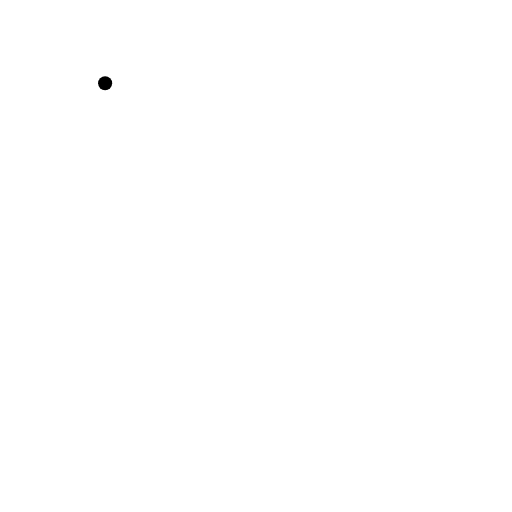
t = 0.00 s
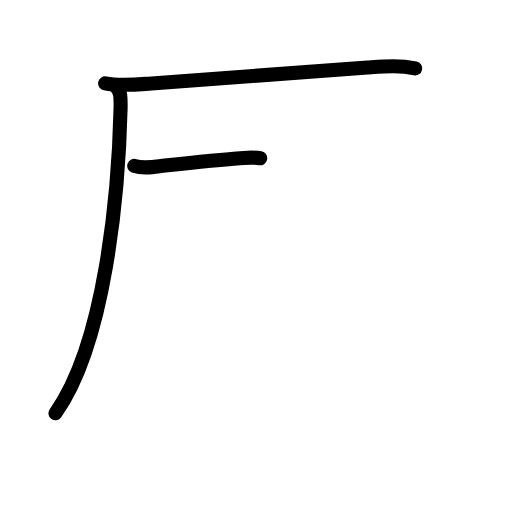
t = 2.75 s
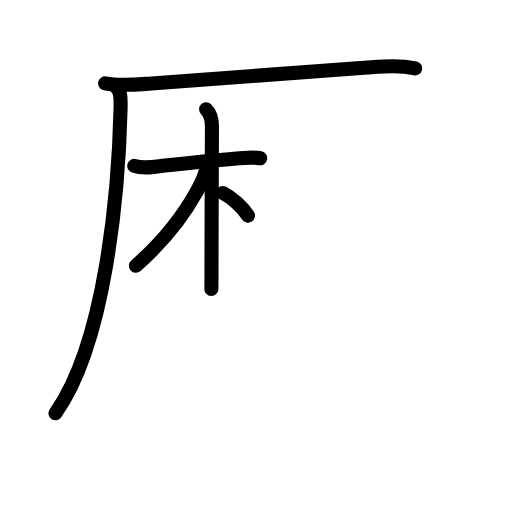
t = 5.75 s
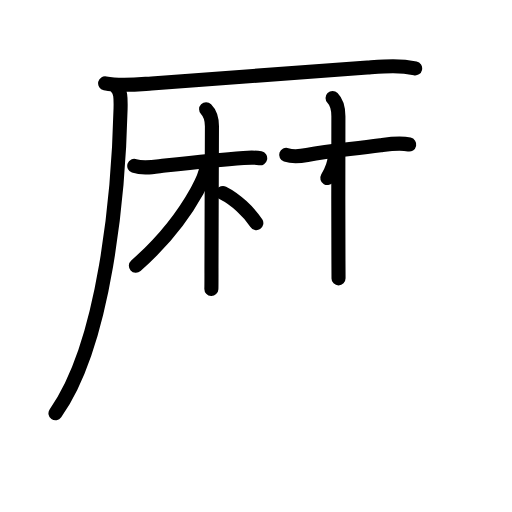
t = 8.38 s
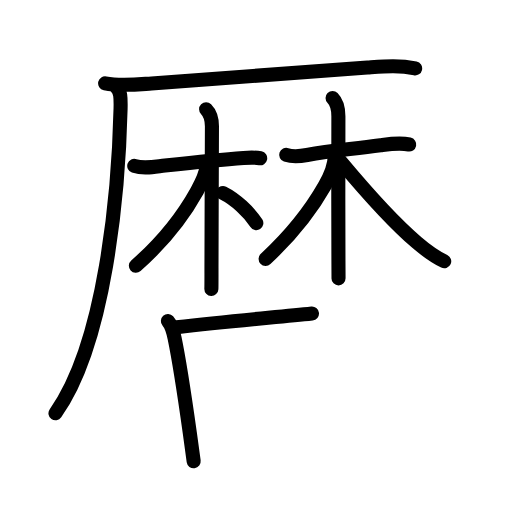
t = 11.19 s
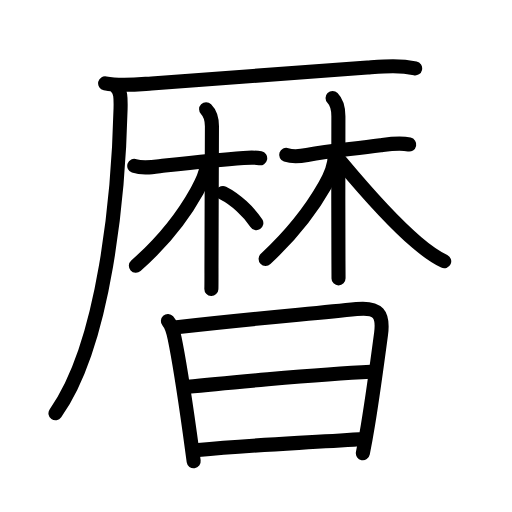
t = 14.00 s

The animated SVG that drew these frames (rendered in a browser with its animation timeline set to each time). Animation: 46 SMIL elements (animate=46); one cycle of 14.00 s.

<?xml version="1.0" encoding="UTF-8"?>
<!--
AniKanjiVG is licensed by CC-BY-SA Paul C. Sommerhoff (https://bitbucket.org/sommerhoff/anikanjivg).
AniKanjiVG uses KanjiVG which is licensed by CC-BY-SA Ulrich Apel (http://kanjivg.tagaini.net).
See also http://creativecommons.org/licenses/by-sa/3.0/
-->
<svg xmlns:kvg='http://kanjivg.tagaini.net' xmlns='http://www.w3.org/2000/svg' width='109' height='109' viewBox='0 0 109 109' style='fill:none;stroke:#000000;stroke-width:3;stroke-linecap:round;stroke-linejoin:round;' id="kvg:kanji_066a6"><g id="kvg:066a6" kvg:element="暦"><g id="kvg:066a6-g1" kvg:element="厂" kvg:position="tare" kvg:radical="nelson" kvg:phon="厤V1"><path id="kvg:066a6-s1" kvg:type="㇐" d="M22.38,17.73c3.12,0.65,6.88,0.24,9.88,0.04c13.71-0.87,29.86-2.26,45.99-3.38c3.44-0.24,6.72-0.55,10.13,0.18"><animate attributeName="d" begin="0.0s" dur="0.3333333333333333s" from="M22.38,17.73C22.38,17.73,22.38,17.73,22.38,17.73" to="M22.38,17.73c3.12,0.65,6.88,0.24,9.88,0.04" />
<animate attributeName="d" begin="0.3333333333333333s" dur="0.3333333333333333s" from="M22.38,17.73c3.12,0.65,6.88,0.24,9.88,0.04c0,0,0,0,0,0,0" to="M22.38,17.73c3.12,0.65,6.88,0.24,9.88,0.04c13.71-0.87,29.86-2.26,45.99-3.38" />
<animate attributeName="d" begin="0.6666666666666666s" dur="0.3333333333333333s" from="M22.38,17.73c3.12,0.65,6.88,0.24,9.88,0.04c13.71-0.87,29.86-2.26,45.99-3.38c0,0,0,0,0,0,0" to="M22.38,17.73c3.12,0.65,6.88,0.24,9.88,0.04c13.71-0.87,29.86-2.26,45.99-3.38c3.44-0.24,6.72-0.55,10.13,0.18" />
</path>
<path id="kvg:066a6-s2" kvg:type="㇒" d="M24.75,18.5c0.94,0.94,0.97,2.23,0.92,4.6C25.25,41,22.45,72.99,11.81,87.97"><animate attributeName="d" begin="1.0s" dur="0.5s" from="M24.75,18.5C24.75,18.5,24.75,18.5,24.75,18.5" to="M24.75,18.5c0.94,0.94,0.97,2.23,0.92,4.6" />
<animate attributeName="d" begin="1.5s" dur="0.5s" from="M24.75,18.5c0.94,0.94,0.97,2.23,0.92,4.6c0,0,0,0,0,0,0" to="M24.75,18.5c0.94,0.94,0.97,2.23,0.92,4.6C25.25,41,22.45,72.99,11.81,87.97" />
<animate attributeName="d" begin="0s" dur="1.0s" from="M-100,-100" to="M-100,-100" />
</path>
</g>
<g id="kvg:066a6-g2" kvg:element="林" kvg:position="top" kvg:phon="厤V2"><g id="kvg:066a6-g3" kvg:element="木" kvg:variant="true" kvg:position="left"><path id="kvg:066a6-s3" kvg:type="㇐" d="M28.58,35.31c2.04,0.72,4.47,0.16,6.55-0.07c5.18-0.57,12.05-1.29,16.72-1.62c1.49-0.1,2.61-0.12,3.54,0.07"><animate attributeName="d" begin="2.0s" dur="0.3333333333333333s" from="M28.58,35.31C28.58,35.31,28.58,35.31,28.58,35.31" to="M28.58,35.31c2.04,0.72,4.47,0.16,6.55-0.07" />
<animate attributeName="d" begin="2.3333333333333335s" dur="0.3333333333333333s" from="M28.58,35.31c2.04,0.72,4.47,0.16,6.55-0.07c0,0,0,0,0,0,0" to="M28.58,35.31c2.04,0.72,4.47,0.16,6.55-0.07c5.18-0.57,12.05-1.29,16.72-1.62" />
<animate attributeName="d" begin="2.6666666666666665s" dur="0.3333333333333333s" from="M28.58,35.31c2.04,0.72,4.47,0.16,6.55-0.07c5.18-0.57,12.05-1.29,16.72-1.62c0,0,0,0,0,0,0" to="M28.58,35.31c2.04,0.72,4.47,0.16,6.55-0.07c5.18-0.57,12.05-1.29,16.72-1.62c1.49-0.1,2.61-0.12,3.54,0.07" />
<animate attributeName="d" begin="0s" dur="2.0s" from="M-100,-100" to="M-100,-100" />
</path>
<path id="kvg:066a6-s4" kvg:type="㇑" d="M43.88,23.26c1,1,1.24,2.37,1.24,3.64c0,0.63-0.1,25.73-0.1,30.1c0,1.92,0.01,3.74-0.02,4.5"><animate attributeName="d" begin="3.0s" dur="0.3333333333333333s" from="M43.88,23.26C43.88,23.26,43.88,23.26,43.88,23.26" to="M43.88,23.26c1,1,1.24,2.37,1.24,3.64" />
<animate attributeName="d" begin="3.3333333333333335s" dur="0.3333333333333333s" from="M43.88,23.26c1,1,1.24,2.37,1.24,3.64c0,0,0,0,0,0,0" to="M43.88,23.26c1,1,1.24,2.37,1.24,3.64c0,0.63-0.1,25.73-0.1,30.1" />
<animate attributeName="d" begin="3.6666666666666665s" dur="0.3333333333333333s" from="M43.88,23.26c1,1,1.24,2.37,1.24,3.64c0,0.63-0.1,25.73-0.1,30.1c0,0,0,0,0,0,0" to="M43.88,23.26c1,1,1.24,2.37,1.24,3.64c0,0.63-0.1,25.73-0.1,30.1c0,1.92,0.01,3.74-0.02,4.5" />
<animate attributeName="d" begin="0s" dur="3.0s" from="M-100,-100" to="M-100,-100" />
</path>
<path id="kvg:066a6-s5" kvg:type="㇒" d="M43.9,35.52c0,1.48-0.92,3.26-1.94,5.1c-3.4,6.15-7.71,11.26-13.03,15.95"><animate attributeName="d" begin="4.0s" dur="0.5s" from="M43.9,35.52C43.9,35.52,43.9,35.52,43.9,35.52" to="M43.9,35.52c0,1.48-0.92,3.26-1.94,5.1" />
<animate attributeName="d" begin="4.5s" dur="0.5s" from="M43.9,35.52c0,1.48-0.92,3.26-1.94,5.1c0,0,0,0,0,0,0" to="M43.9,35.52c0,1.48-0.92,3.26-1.94,5.1c-3.4,6.15-7.71,11.26-13.03,15.95" />
<animate attributeName="d" begin="0s" dur="4.0s" from="M-100,-100" to="M-100,-100" />
</path>
<path id="kvg:066a6-s6" kvg:type="㇔/㇏" d="M47.47,41.09c2.69,1.35,5.57,4.05,7.1,6.41"><animate attributeName="d" begin="5.0s" dur="1.0s" from="M47.47,41.09C47.47,41.09,47.47,41.09,47.47,41.09" to="M47.47,41.09c2.69,1.35,5.57,4.05,7.1,6.41" />
<animate attributeName="d" begin="0s" dur="5.0s" from="M-100,-100" to="M-100,-100" />
</path>
</g>
<g id="kvg:066a6-g4" kvg:element="木" kvg:position="right"><path id="kvg:066a6-s7" kvg:type="㇐" d="M60.93,32.97c1.34,0.46,3.1,0.29,4.44,0.03c5.26-1,9.24-1.19,15.63-2.07c2.1-0.29,4.01-0.61,6.12-0.17"><animate attributeName="d" begin="6.0s" dur="0.3333333333333333s" from="M60.93,32.97C60.93,32.97,60.93,32.97,60.93,32.97" to="M60.93,32.97c1.34,0.46,3.1,0.29,4.44,0.03" />
<animate attributeName="d" begin="6.333333333333333s" dur="0.3333333333333333s" from="M60.93,32.97c1.34,0.46,3.1,0.29,4.44,0.03c0,0,0,0,0,0,0" to="M60.93,32.97c1.34,0.46,3.1,0.29,4.44,0.03c5.26-1,9.24-1.19,15.63-2.07" />
<animate attributeName="d" begin="6.666666666666667s" dur="0.3333333333333333s" from="M60.93,32.97c1.34,0.46,3.1,0.29,4.44,0.03c5.26-1,9.24-1.19,15.63-2.07c0,0,0,0,0,0,0" to="M60.93,32.97c1.34,0.46,3.1,0.29,4.44,0.03c5.26-1,9.24-1.19,15.63-2.07c2.1-0.29,4.01-0.61,6.12-0.17" />
<animate attributeName="d" begin="0s" dur="6.0s" from="M-100,-100" to="M-100,-100" />
</path>
<path id="kvg:066a6-s8" kvg:type="㇑" d="M70.8,20.86c0.98,0.98,1.24,2.14,1.24,3.89c0,4.72-0.05,21.66,0.01,30.75c0.01,1.54,0.02,2.83,0.02,3.76"><animate attributeName="d" begin="7.0s" dur="0.3333333333333333s" from="M70.8,20.86C70.8,20.86,70.8,20.86,70.8,20.86" to="M70.8,20.86c0.98,0.98,1.24,2.14,1.24,3.89" />
<animate attributeName="d" begin="7.333333333333333s" dur="0.3333333333333333s" from="M70.8,20.86c0.98,0.98,1.24,2.14,1.24,3.89c0,0,0,0,0,0,0" to="M70.8,20.86c0.98,0.98,1.24,2.14,1.24,3.89c0,4.72-0.05,21.66,0.01,30.75" />
<animate attributeName="d" begin="7.666666666666667s" dur="0.3333333333333333s" from="M70.8,20.86c0.98,0.98,1.24,2.14,1.24,3.89c0,4.72-0.05,21.66,0.01,30.75c0,0,0,0,0,0,0" to="M70.8,20.86c0.98,0.98,1.24,2.14,1.24,3.89c0,4.72-0.05,21.66,0.01,30.75c0.01,1.54,0.02,2.83,0.02,3.76" />
<animate attributeName="d" begin="0s" dur="7.0s" from="M-100,-100" to="M-100,-100" />
</path>
<path id="kvg:066a6-s9" kvg:type="㇒" d="M71.26,33.19c0,1.31-0.55,3.55-2.1,6.29c-3.55,6.28-7.41,10.78-12.61,15.63"><animate attributeName="d" begin="8.0s" dur="0.5s" from="M71.26,33.19C71.26,33.19,71.26,33.19,71.26,33.19" to="M71.26,33.19c0,1.31-0.55,3.55-2.1,6.29" />
<animate attributeName="d" begin="8.5s" dur="0.5s" from="M71.26,33.19c0,1.31-0.55,3.55-2.1,6.29c0,0,0,0,0,0,0" to="M71.26,33.19c0,1.31-0.55,3.55-2.1,6.29c-3.55,6.28-7.41,10.78-12.61,15.63" />
<animate attributeName="d" begin="0s" dur="8.0s" from="M-100,-100" to="M-100,-100" />
</path>
<path id="kvg:066a6-s10" kvg:type="㇏" d="M72.61,34.48c5.76,6.9,11.09,12.84,16.07,17.09c1.71,1.46,3.57,2.93,5.89,4.05"><animate attributeName="d" begin="9.0s" dur="0.5s" from="M72.61,34.48C72.61,34.48,72.61,34.48,72.61,34.48" to="M72.61,34.48c5.76,6.9,11.09,12.84,16.07,17.09" />
<animate attributeName="d" begin="9.5s" dur="0.5s" from="M72.61,34.48c5.76,6.9,11.09,12.84,16.07,17.09c0,0,0,0,0,0,0" to="M72.61,34.48c5.76,6.9,11.09,12.84,16.07,17.09c1.71,1.46,3.57,2.93,5.89,4.05" />
<animate attributeName="d" begin="0s" dur="9.0s" from="M-100,-100" to="M-100,-100" />
</path>
</g>
</g>
<g id="kvg:066a6-g5" kvg:element="日" kvg:position="bottom" kvg:radical="tradit"><path id="kvg:066a6-s11" kvg:type="㇑" d="M35.74,68.35c0.76,0.85,1.21,2.57,1.43,3.64c1.2,5.76,2.2,12.79,3.24,20.18c0.29,2.09,0.57,4.13,0.82,6.04"><animate attributeName="d" begin="10.0s" dur="0.3333333333333333s" from="M35.74,68.35C35.74,68.35,35.74,68.35,35.74,68.35" to="M35.74,68.35c0.76,0.85,1.21,2.57,1.43,3.64" />
<animate attributeName="d" begin="10.333333333333334s" dur="0.3333333333333333s" from="M35.74,68.35c0.76,0.85,1.21,2.57,1.43,3.64c0,0,0,0,0,0,0" to="M35.74,68.35c0.76,0.85,1.21,2.57,1.43,3.64c1.2,5.76,2.2,12.79,3.24,20.18" />
<animate attributeName="d" begin="10.666666666666666s" dur="0.3333333333333333s" from="M35.74,68.35c0.76,0.85,1.21,2.57,1.43,3.64c1.2,5.76,2.2,12.79,3.24,20.18c0,0,0,0,0,0,0" to="M35.74,68.35c0.76,0.85,1.21,2.57,1.43,3.64c1.2,5.76,2.2,12.79,3.24,20.18c0.29,2.09,0.57,4.13,0.82,6.04" />
<animate attributeName="d" begin="0s" dur="10.0s" from="M-100,-100" to="M-100,-100" />
</path>
<path id="kvg:066a6-s12" kvg:type="㇕a" d="M37.61,69.67c15.51-1.8,27.88-2.78,38.3-3.88c4.67-0.49,5.76,1.15,5.21,5.33c-0.65,4.9-1.68,12.67-2.79,19.39c-0.35,2.14-0.72,4.18-1.08,5.98"><animate attributeName="d" begin="11.0s" dur="0.25s" from="M37.61,69.67C37.61,69.67,37.61,69.67,37.61,69.67" to="M37.61,69.67c15.51-1.8,27.88-2.78,38.3-3.88" />
<animate attributeName="d" begin="11.25s" dur="0.25s" from="M37.61,69.67c15.51-1.8,27.88-2.78,38.3-3.88c0,0,0,0,0,0,0" to="M37.61,69.67c15.51-1.8,27.88-2.78,38.3-3.88c4.67-0.49,5.76,1.15,5.21,5.33" />
<animate attributeName="d" begin="11.5s" dur="0.25s" from="M37.61,69.67c15.51-1.8,27.88-2.78,38.3-3.88c4.67-0.49,5.76,1.15,5.21,5.33c0,0,0,0,0,0,0" to="M37.61,69.67c15.51-1.8,27.88-2.78,38.3-3.88c4.67-0.49,5.76,1.15,5.21,5.33c-0.65,4.9-1.68,12.67-2.79,19.39" />
<animate attributeName="d" begin="11.75s" dur="0.25s" from="M37.61,69.67c15.51-1.8,27.88-2.78,38.3-3.88c4.67-0.49,5.76,1.15,5.21,5.33c-0.65,4.9-1.68,12.67-2.79,19.39c0,0,0,0,0,0,0" to="M37.61,69.67c15.51-1.8,27.88-2.78,38.3-3.88c4.67-0.49,5.76,1.15,5.21,5.33c-0.65,4.9-1.68,12.67-2.79,19.39c-0.35,2.14-0.72,4.18-1.08,5.98" />
<animate attributeName="d" begin="0s" dur="11.0s" from="M-100,-100" to="M-100,-100" />
</path>
<path id="kvg:066a6-s13" kvg:type="㇐a" d="M39.96,82.36c4.55-0.51,27.91-2.73,38.99-3.22"><animate attributeName="d" begin="12.0s" dur="1.0s" from="M39.96,82.36C39.96,82.36,39.96,82.36,39.96,82.36" to="M39.96,82.36c4.55-0.51,27.91-2.73,38.99-3.22" />
<animate attributeName="d" begin="0s" dur="12.0s" from="M-100,-100" to="M-100,-100" />
</path>
<path id="kvg:066a6-s14" kvg:type="㇐a" d="M42.2,95.79c10.67-1.04,20.42-1.38,34.3-2.29"><animate attributeName="d" begin="13.0s" dur="1.0s" from="M42.2,95.79C42.2,95.79,42.2,95.79,42.2,95.79" to="M42.2,95.79c10.67-1.04,20.42-1.38,34.3-2.29" />
<animate attributeName="d" begin="0s" dur="13.0s" from="M-100,-100" to="M-100,-100" />
</path>
</g>
</g>
</svg>
